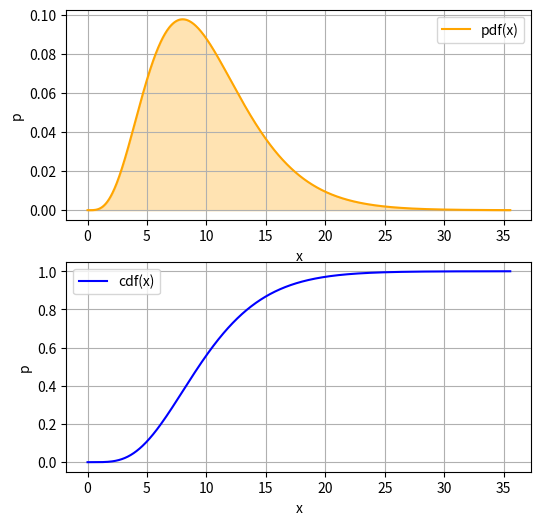
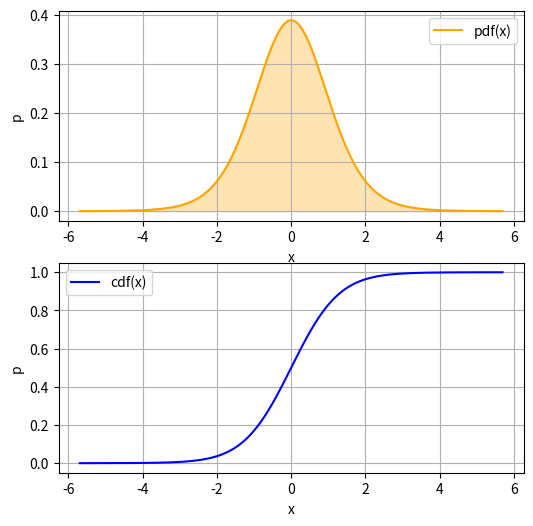
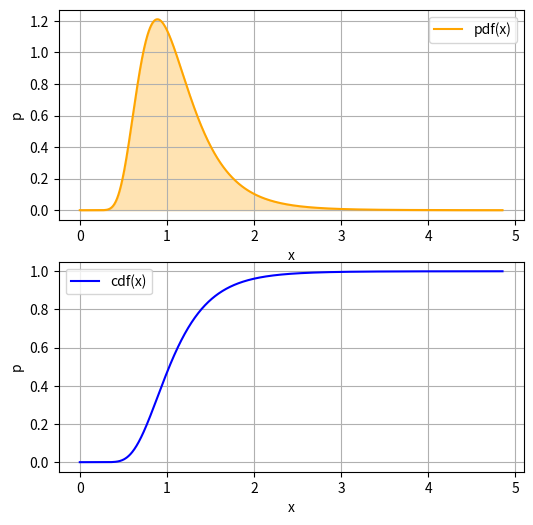
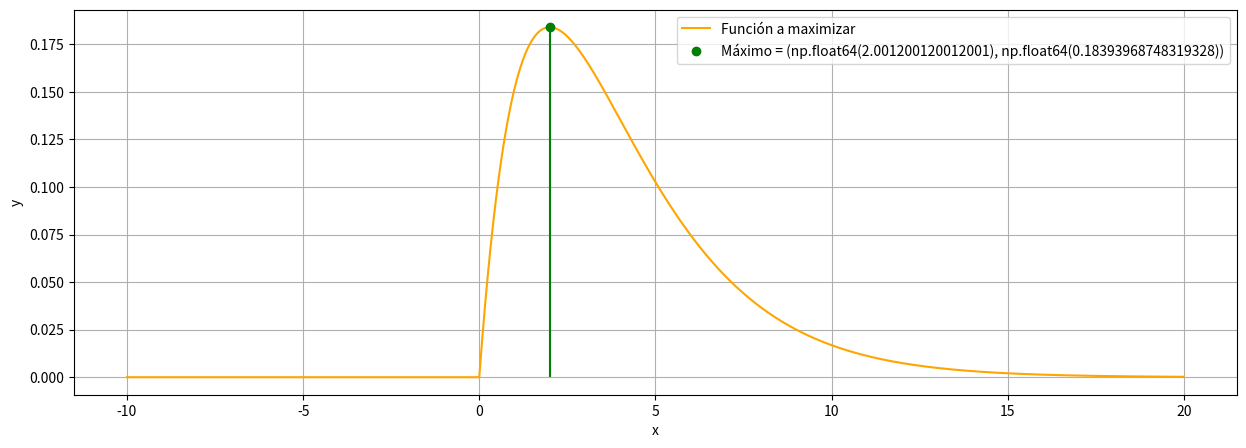
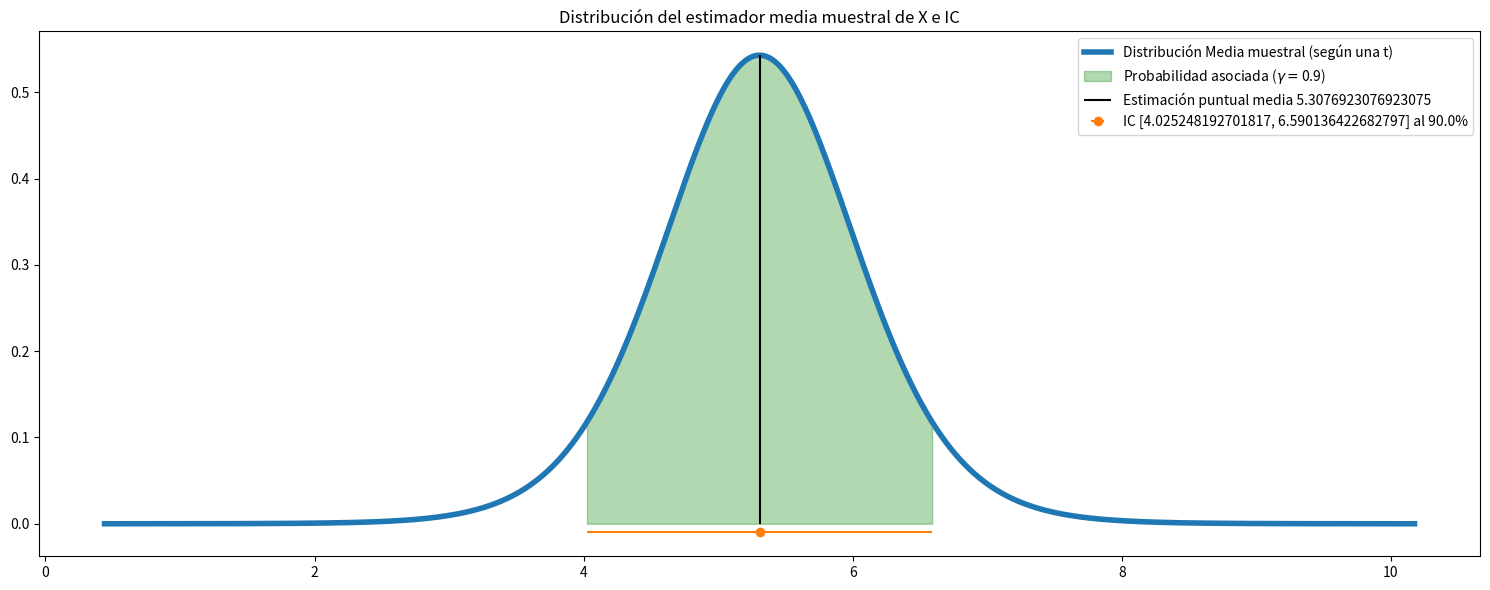
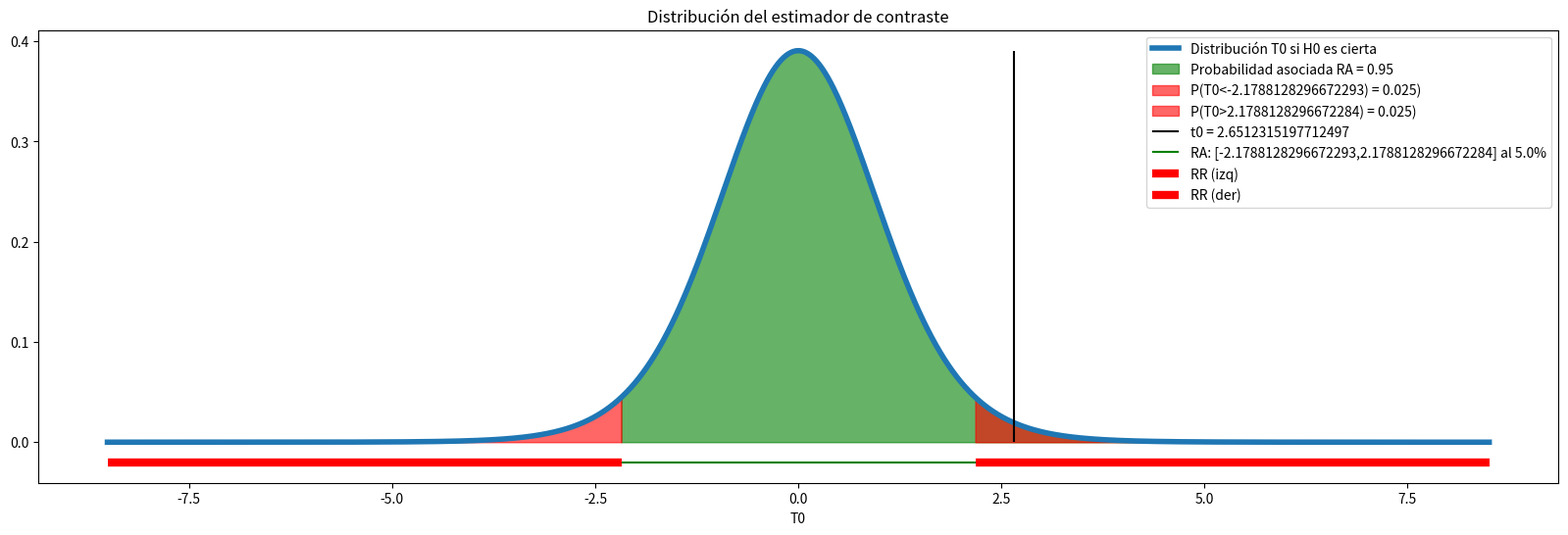

Write the Python code that produced these figures, in order.
# Importar librerías
import pandas as pd
import numpy as np
from scipy import stats
from scipy import optimize as opt  # para estimación por máxima verosimilitud
import matplotlib.pyplot as plt
import seaborn as sns

# crea la v.a. "VA" que sigue una chi2 con k grados de libertad

k = 10
VA = stats.chi2(k)

# puntos en los que se evalua las funciones para representarlas
xs = np.linspace(0, VA.ppf(0.9999), 1000)

# pinta sincronizadamente ambas funciones en dos suplots
fig = plt.figure(1, figsize=(6, 6))
ax1 = plt.subplot(2,1,1)
plt.fill_between( xs, VA.pdf(xs), color="orange", alpha=0.3)
plt.plot( xs, VA.pdf(xs), color="orange", label = 'pdf(x)')
plt.xlabel('x')
plt.ylabel('p')
plt.legend()
plt.grid()

plt.subplot(2,1,2, sharex = ax1)
plt.plot(xs, VA.cdf(xs), color='blue', label = 'cdf(x)')
plt.xlabel('x')
plt.ylabel('p')
plt.legend()
plt.grid()
plt.show()

# crea la v.a. "VA" que sigue una t con k grados de libertad

k = 10
VA = stats.t(k)

# puntos en los que se evalua las funciones para representarlas
xs = np.linspace(VA.ppf(0.0001), VA.ppf(0.9999), 1000)

# pinta sincronizadamente ambas funciones en dos suplots
fig = plt.figure(1, figsize=(6, 6))
ax1 = plt.subplot(2,1,1)
plt.fill_between( xs, VA.pdf(xs), color="orange", alpha=0.3)
plt.plot( xs, VA.pdf(xs), color="orange", label = 'pdf(x)')
plt.xlabel('x')
plt.ylabel('p')
plt.legend()
plt.grid()

plt.subplot(2,1,2, sharex = ax1)
plt.plot(xs, VA.cdf(xs), color='blue', label = 'cdf(x)')
plt.xlabel('x')
plt.ylabel('p')
plt.legend()
plt.grid()
plt.show()

# crea la v.a. "VA" que sigue una F con (i,j) grados de libertad

i = 100
j = 20
VA = stats.f(i,j)

# puntos en los que se evalua las funciones para representarlas
xs = np.linspace(0, VA.ppf(0.9999), 1000)

# pinta sincronizadamente ambas funciones en dos suplots
fig = plt.figure(1, figsize=(6, 6))
ax1 = plt.subplot(2,1,1)
plt.fill_between( xs, VA.pdf(xs), color="orange", alpha=0.3)
plt.plot( xs, VA.pdf(xs), color="orange", label = 'pdf(x)')
plt.xlabel('x')
plt.ylabel('p')
plt.legend()
plt.grid()

plt.subplot(2,1,2, sharex = ax1)
plt.plot(xs, VA.cdf(xs), color='blue', label = 'cdf(x)')
plt.xlabel('x')
plt.ylabel('p')
plt.legend()
plt.grid()
plt.show()

# Búsqueda del máximo de una función (aproximación numérica por fuerza bruta)

# puntos en los que evaluamos la función: [ valor_min_x ... valor_max_x], n_puntos equi-espaciados entre un mínimo y un máximo de búsqueda
valor_min_x = -10
valor_max_x = 20 
n_puntos = 10000
x_prueba = np.linspace(valor_min_x, valor_max_x, n_puntos)

# función que se quiere maximizar, evaluada en x_prueba !!
VA = stats.chi2(4)
func_eval_x = VA.pdf(x_prueba)

# barrido básico evaluando la función en todos los puntos x_prueba y cogiendo aquél en el que la función es máxima
# conviene acotar con cuidado la zona de búsqueda
index_max_func = np.argmax(func_eval_x)   # <--- encuentra el argumento que hace máximo la función
x_max_func = x_prueba[index_max_func]
max_func = func_eval_x[index_max_func]

print(f'El máximo está en la posición {index_max_func} del array x_prueba')
print(f'El valor de x que hace que la función sea máxima es aproximadamente: {x_max_func}')
print(f'El valor de la función en el máximo es aproximadamente: {max_func}')

# gráficamente
fig = plt.figure(1, figsize=(15, 5))
plt.plot(x_prueba, func_eval_x, color="orange", label = 'Función a maximizar')
plt.vlines(x_max_func, func_eval_x[0], max_func, color = 'green')
plt.plot(x_max_func, max_func,'o', color = 'green', label = f'Máximo = {(x_max_func, max_func)}')
plt.xlabel('x')
plt.ylabel('y')
plt.legend()
plt.grid()

# Estimación por MÁXIMA VEROSIMILITUD

# ejemplo de muestra de datos para x
x = [1,2,4,5,3,6,5,8,5,5,6,9,10]

# definimos la función de verosimilitud logarítmica para maximizarla
    
def verosimilitud_log(parameters):
    # sacamos los parámetros
    param1, param2 = parameters
    
    # La función de verosimilitud logarítmica depende del problema y requiere
    # conocer la distribución de la v.a. bajo estudio, que dependerá de los params
    # a estimar por MV
    
    # Ejemplo estimando la media y desv. típica de una normal:
    logLikelihood = np.sum(stats.norm.logpdf(x, loc=param1, scale=param2))  # <--- logpdf es el log de la pdf, ya está preparado ...
    
    # Como la función minimiza y queremos los params que maximizan la verosimilitud
    # simplemente la multimplicamos por -1: max(loglike) = min(-loglike)
    neg_logLikelihood = -1 * logLikelihood
    return neg_logLikelihood 

# Maximizamos la función de verosimilitud logarítmica (minimizando -1 * funcion)
mle_model = opt.minimize(verosimilitud_log, np.array([1,1]), method='L-BFGS-B')

# cogemos los coefs estimados
param1 = mle_model.x[0]
param2 = mle_model.x[1]

print(mle_model)
print('Parámetros estimados por MV:\n'
      f'  - parámetro 1: {param1}\n'
      f'  - parámetro 2: {param2}')

# ejemplo de muestra de datos para x
x = [1,2,4,5,3,6,5,8,5,5,6,9,10]

# tamaño muestra
n = len(x)

# media muestral
x_media = np.mean(x)

# calculamos la desviación típica muestral sx sin sesgo (dividiendo por n-1)
sx = np.std(x, ddof=1)

# Ahora creamos la v.a. MEDIA MUESTRAL como una t de student
#    De la ayuda de scipy.stats.t :
#    To shift and/or scale the distribution use the loc and scale parameters. 
#    Specifically, t.pdf(x, df, loc, scale) is identically equivalent to t.pdf(y, df) / scale with y = (x - loc) / scale.
Xmedia = stats.t(n-1, loc=np.mean(x), scale = sx/np.sqrt(n))  

#Para calcular un IC de la media de X usamos la distribución teórica de la media muestral
gama = 0.90
alfa = 1 - gama
lim_inf = Xmedia.ppf(alfa/2)
lim_sup = Xmedia.ppf(1-alfa/2)

print(f'El intervalo al {100*gama}% de la media de X es: [{lim_inf}, {lim_sup}]')

# Gráficamente

# puntos para representar la distribución y el intervalo
xs = np.linspace(Xmedia.ppf(0.00001), Xmedia.ppf(1-0.00001), 1000)
xIC = np.linspace(lim_inf, lim_sup, 1000)

plt.figure(1, figsize=(15, 6))
plt.plot(xs, Xmedia.pdf(xs), linewidth = 4, label=f'Distribución Media muestral (según una t)')
plt.fill_between( xIC, Xmedia.pdf(xIC), color="green", alpha=0.3, label=f'Probabilidad asociada ($\gamma=${gama})')
plt.vlines(x_media, 0, np.max(Xmedia.pdf(xs)), color='black', label=f'Estimación puntual media {x_media}')
plt.errorbar(x_media, -0.01, xerr = np.array([[x_media - lim_inf], [lim_sup - x_media]]), fmt = 'o', label = f'IC [{lim_inf}, {lim_sup}] al {gama*100}%')
plt.title('Distribución del estimador media muestral de X e IC')
plt.tight_layout()
plt.legend()
plt.show()

# ejemplo de muestra de datos para x
x = [1,2,4,5,3,6,5,8,5,5,6,9,10]

# params para llamar a bootstrap (método BCa, el que se suele usar normalmente)
muestra_orig = (x,)  # tiene que ser una secuencia
R = 9999
estadistico = np.mean
nivel_confianza = 0.90

res_BCa = stats.bootstrap(muestra_orig, estadistico, confidence_level = nivel_confianza,  n_resamples = R, method = 'BCA', random_state = 999)

# devuelve como resultado el IC y el SE del estadístico
lim_inf_BCa, lim_sup_BCa = res_BCa.confidence_interval
SE_BCa = res_BCa.standard_error

print(f'IC {100*nivel_confianza}% estimado según método BCa para la media: [{lim_inf_BCa}, {lim_sup_BCa}]')
print(f'Error estándar del estimador media muestral, estimado según método BCa: {SE_BCa}')

# ejemplo de muestra de datos para x
x = [1,2,4,5,3,6,5,8,5,5,6,9,10]

# varianza poblacional conocida
sigma2_pob =  2.1

# media poblacional que se quiere contrastar
mu_0 = 3.4

# calcula el estadístico de contraste con la muestra (var. conocida)
n = len(x)
t0 = (np.mean(x)- mu_0)/(sigma2_pob/np.sqrt(n))

# crea la distribución del estadístico de contraste
T0 = stats.norm(0,1)

# calculamos el pvalor (caso H1 BILATERAL)
pvalor = 2 * (1 - T0.cdf(abs(t0)))

print(f'El valor observado del estadistico de contraste es {t0}, con un p-valor asociado igual a {pvalor}.')


# razonando con valores críticos
# nivel de significación
alfa = 0.05

# determina los valores críticos que definen la región de rechazo
t_crit_iz = T0.ppf(alfa)
t_crit_de = T0.ppf(1-alfa)

print(f'valores criticos (alfa={alfa}): {t_crit_iz, t_crit_de}')

# ejemplo de muestra de datos para x
x = [1,2,4,5,3,6,5,8,5,5,6,9,10]

# media poblacional que se quiere contrastar
mu_0 = 3.4

#-------------------------------
# CÁLCULO DETALLADO, PASO A PASO
#-------------------------------

# calcula el estadístico de contraste con la muestra (var. conocida)
n = len(x)
x_media = np.mean(x)
sx = np.std(x, ddof=1) # dividiendo por n-1

t0 = (x_media - mu_0) / (sx/np.sqrt(n))

# crea la distribución del estadístico de contraste
df = n -1 # grados de libertad
T0 = stats.t(df)

# calculamos el pvalor (caso H1 BILATERAL)
pvalor = 2 * (1 - T0.cdf(abs(t0)))

print(f'El valor observado del estadistico de contraste es {t0}, con un p-valor asociado igual a {pvalor}.')


# razonando con valores críticos
# nivel de significación
alfa = 0.05

# determina los valores críticos que definen la región de rechazo (bilateral)
t_crit_iz = T0.ppf(alfa/2)
t_crit_de = T0.ppf(1-alfa/2)

print(f'valores criticos (alfa={alfa}): {t_crit_iz, t_crit_de}')

# REPRESENTACIÓN GRÁFICA (BILATERAL)

# puntos para representar la distribución y las regiones de aceptación y rechazo
xmin = T0.ppf(0.000001)
xmax = T0.ppf(1-0.000001)
xs = np.linspace(xmin, xmax, 1000)
xRA = np.linspace(t_crit_iz, xmax, 1000)
xRRiz = np.linspace(xmin, t_crit_iz, 1000)
xRRde = np.linspace(t_crit_de, xmax, 1000)

plt.figure(1, figsize=(20, 6))
plt.plot(xs, T0.pdf(xs), linewidth = 4, label=f'Distribución T0 si H0 es cierta')

plt.fill_between( xRA, T0.pdf(xRA), color="green", alpha=0.6, label=f'Probabilidad asociada RA = {1-alfa}')
plt.fill_between( xRRiz, T0.pdf(xRRiz), color="red", alpha=0.6, label=f'P(T0<{t_crit_iz}) = {alfa/2})')
plt.fill_between( xRRde, T0.pdf(xRRde), color="red", alpha=0.6, label=f'P(T0>{t_crit_de}) = {alfa/2})')

plt.vlines(t0, 0, np.max(T0.pdf(xs)), color='black', label=f't0 = {t0}')

plt.hlines(-0.02, t_crit_iz, xmax, color='green', label = f'RA: [{t_crit_iz},{t_crit_de}] al {alfa*100}%')
plt.hlines(-0.02, xmin, t_crit_iz, color='red', linewidth = 6, label = f'RR (izq)')
plt.hlines(-0.02, t_crit_de, xmax, color='red', linewidth = 6, label = f'RR (der)')

plt.title('Distribución del estimador de contraste')
plt.xlabel('T0')
plt.legend()
plt.show()

#-------------------------------
# CÁLCULO DIRECTO
#-------------------------------

# tioo de laternativa
tipo_alternativa =  'two-sided' # alternativas posibles: ‘two-sided’, ‘less’, ‘greater’

# calculamos el estadístico en la muestra t0 y su pvalor
res = stats.ttest_1samp(x, popmean = mu_0, alternative = tipo_alternativa) 
print('Resultado: ', res)

t0 = res.statistic
pvalor = res.pvalue

print(f'El valor observado del estadistico de contraste es {t0}, con un p-valor asociado igual a {pvalor}.')
